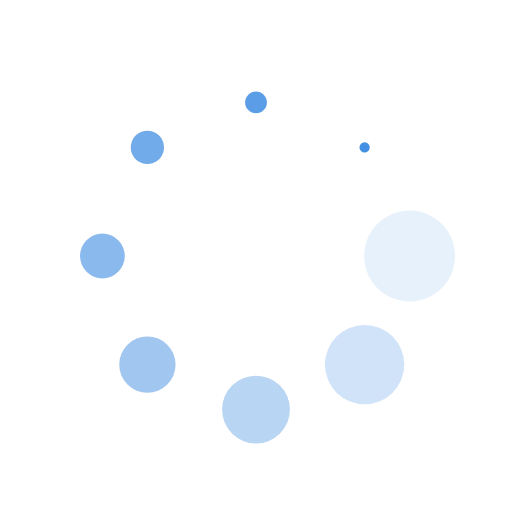
t = 0.00 s
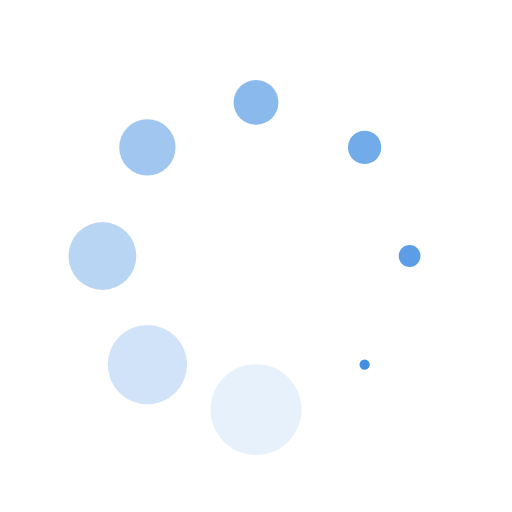
t = 0.25 s
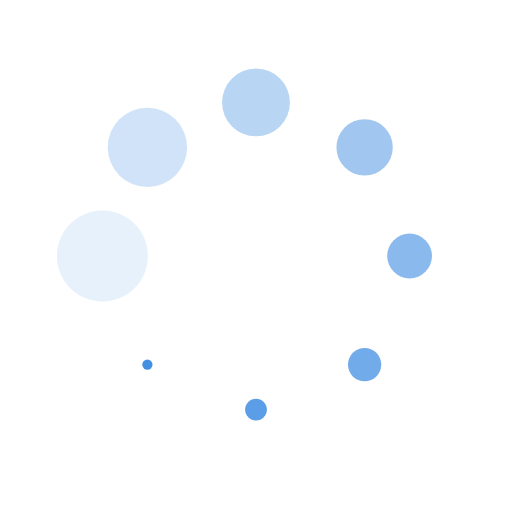
t = 0.50 s
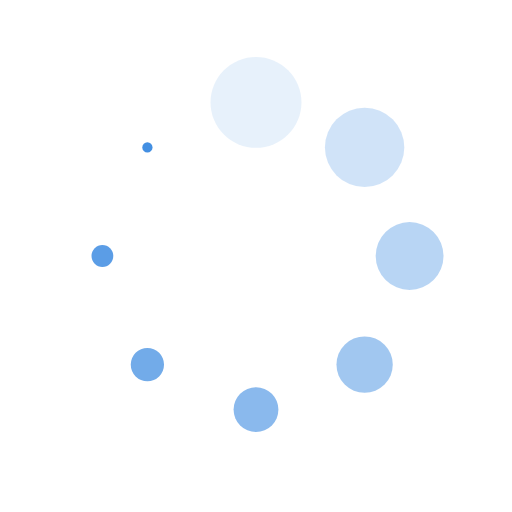
t = 0.75 s

The animated SVG that drew these frames (rendered in a browser with its animation timeline set to each time). Animation: 16 SMIL elements (animate=8,animateTransform=8); one cycle of 1.00 s, repeats indefinitely.

<svg class="lds-spin" width="101px"  height="101px"  xmlns="http://www.w3.org/2000/svg" xmlns:xlink="http://www.w3.org/1999/xlink" viewBox="0 0 100 100" preserveAspectRatio="xMidYMid"><g transform="translate(80,50)">
<g transform="rotate(0)">
<circle cx="0" cy="0" r="10" fill="#438fe2" fill-opacity="1" transform="scale(0.4975 0.4975)">
  <animateTransform attributeName="transform" type="scale" begin="-0.875s" values="0.1 0.1;1 1" keyTimes="0;1" dur="1s" repeatCount="indefinite"></animateTransform>
  <animate attributeName="fill-opacity" keyTimes="0;1" dur="1s" repeatCount="indefinite" values="1;0" begin="-0.875s"></animate>
</circle>
</g>
</g><g transform="translate(71.21320343559643,71.21320343559643)">
<g transform="rotate(45)">
<circle cx="0" cy="0" r="10" fill="#438fe2" fill-opacity="0.875" transform="scale(0.385 0.385)">
  <animateTransform attributeName="transform" type="scale" begin="-0.75s" values="0.1 0.1;1 1" keyTimes="0;1" dur="1s" repeatCount="indefinite"></animateTransform>
  <animate attributeName="fill-opacity" keyTimes="0;1" dur="1s" repeatCount="indefinite" values="1;0" begin="-0.75s"></animate>
</circle>
</g>
</g><g transform="translate(50,80)">
<g transform="rotate(90)">
<circle cx="0" cy="0" r="10" fill="#438fe2" fill-opacity="0.75" transform="scale(0.2725 0.2725)">
  <animateTransform attributeName="transform" type="scale" begin="-0.625s" values="0.1 0.1;1 1" keyTimes="0;1" dur="1s" repeatCount="indefinite"></animateTransform>
  <animate attributeName="fill-opacity" keyTimes="0;1" dur="1s" repeatCount="indefinite" values="1;0" begin="-0.625s"></animate>
</circle>
</g>
</g><g transform="translate(28.786796564403577,71.21320343559643)">
<g transform="rotate(135)">
<circle cx="0" cy="0" r="10" fill="#438fe2" fill-opacity="0.625" transform="scale(0.16 0.16)">
  <animateTransform attributeName="transform" type="scale" begin="-0.5s" values="0.1 0.1;1 1" keyTimes="0;1" dur="1s" repeatCount="indefinite"></animateTransform>
  <animate attributeName="fill-opacity" keyTimes="0;1" dur="1s" repeatCount="indefinite" values="1;0" begin="-0.5s"></animate>
</circle>
</g>
</g><g transform="translate(20,50.00000000000001)">
<g transform="rotate(180)">
<circle cx="0" cy="0" r="10" fill="#438fe2" fill-opacity="0.5" transform="scale(0.9475 0.9475)">
  <animateTransform attributeName="transform" type="scale" begin="-0.375s" values="0.1 0.1;1 1" keyTimes="0;1" dur="1s" repeatCount="indefinite"></animateTransform>
  <animate attributeName="fill-opacity" keyTimes="0;1" dur="1s" repeatCount="indefinite" values="1;0" begin="-0.375s"></animate>
</circle>
</g>
</g><g transform="translate(28.78679656440357,28.786796564403577)">
<g transform="rotate(225)">
<circle cx="0" cy="0" r="10" fill="#438fe2" fill-opacity="0.375" transform="scale(0.835 0.835)">
  <animateTransform attributeName="transform" type="scale" begin="-0.25s" values="0.1 0.1;1 1" keyTimes="0;1" dur="1s" repeatCount="indefinite"></animateTransform>
  <animate attributeName="fill-opacity" keyTimes="0;1" dur="1s" repeatCount="indefinite" values="1;0" begin="-0.25s"></animate>
</circle>
</g>
</g><g transform="translate(49.99999999999999,20)">
<g transform="rotate(270)">
<circle cx="0" cy="0" r="10" fill="#438fe2" fill-opacity="0.25" transform="scale(0.7225 0.7225)">
  <animateTransform attributeName="transform" type="scale" begin="-0.125s" values="0.1 0.1;1 1" keyTimes="0;1" dur="1s" repeatCount="indefinite"></animateTransform>
  <animate attributeName="fill-opacity" keyTimes="0;1" dur="1s" repeatCount="indefinite" values="1;0" begin="-0.125s"></animate>
</circle>
</g>
</g><g transform="translate(71.21320343559643,28.78679656440357)">
<g transform="rotate(315)">
<circle cx="0" cy="0" r="10" fill="#438fe2" fill-opacity="0.125" transform="scale(0.61 0.61)">
  <animateTransform attributeName="transform" type="scale" begin="0s" values="0.1 0.1;1 1" keyTimes="0;1" dur="1s" repeatCount="indefinite"></animateTransform>
  <animate attributeName="fill-opacity" keyTimes="0;1" dur="1s" repeatCount="indefinite" values="1;0" begin="0s"></animate>
</circle>
</g>
</g></svg>